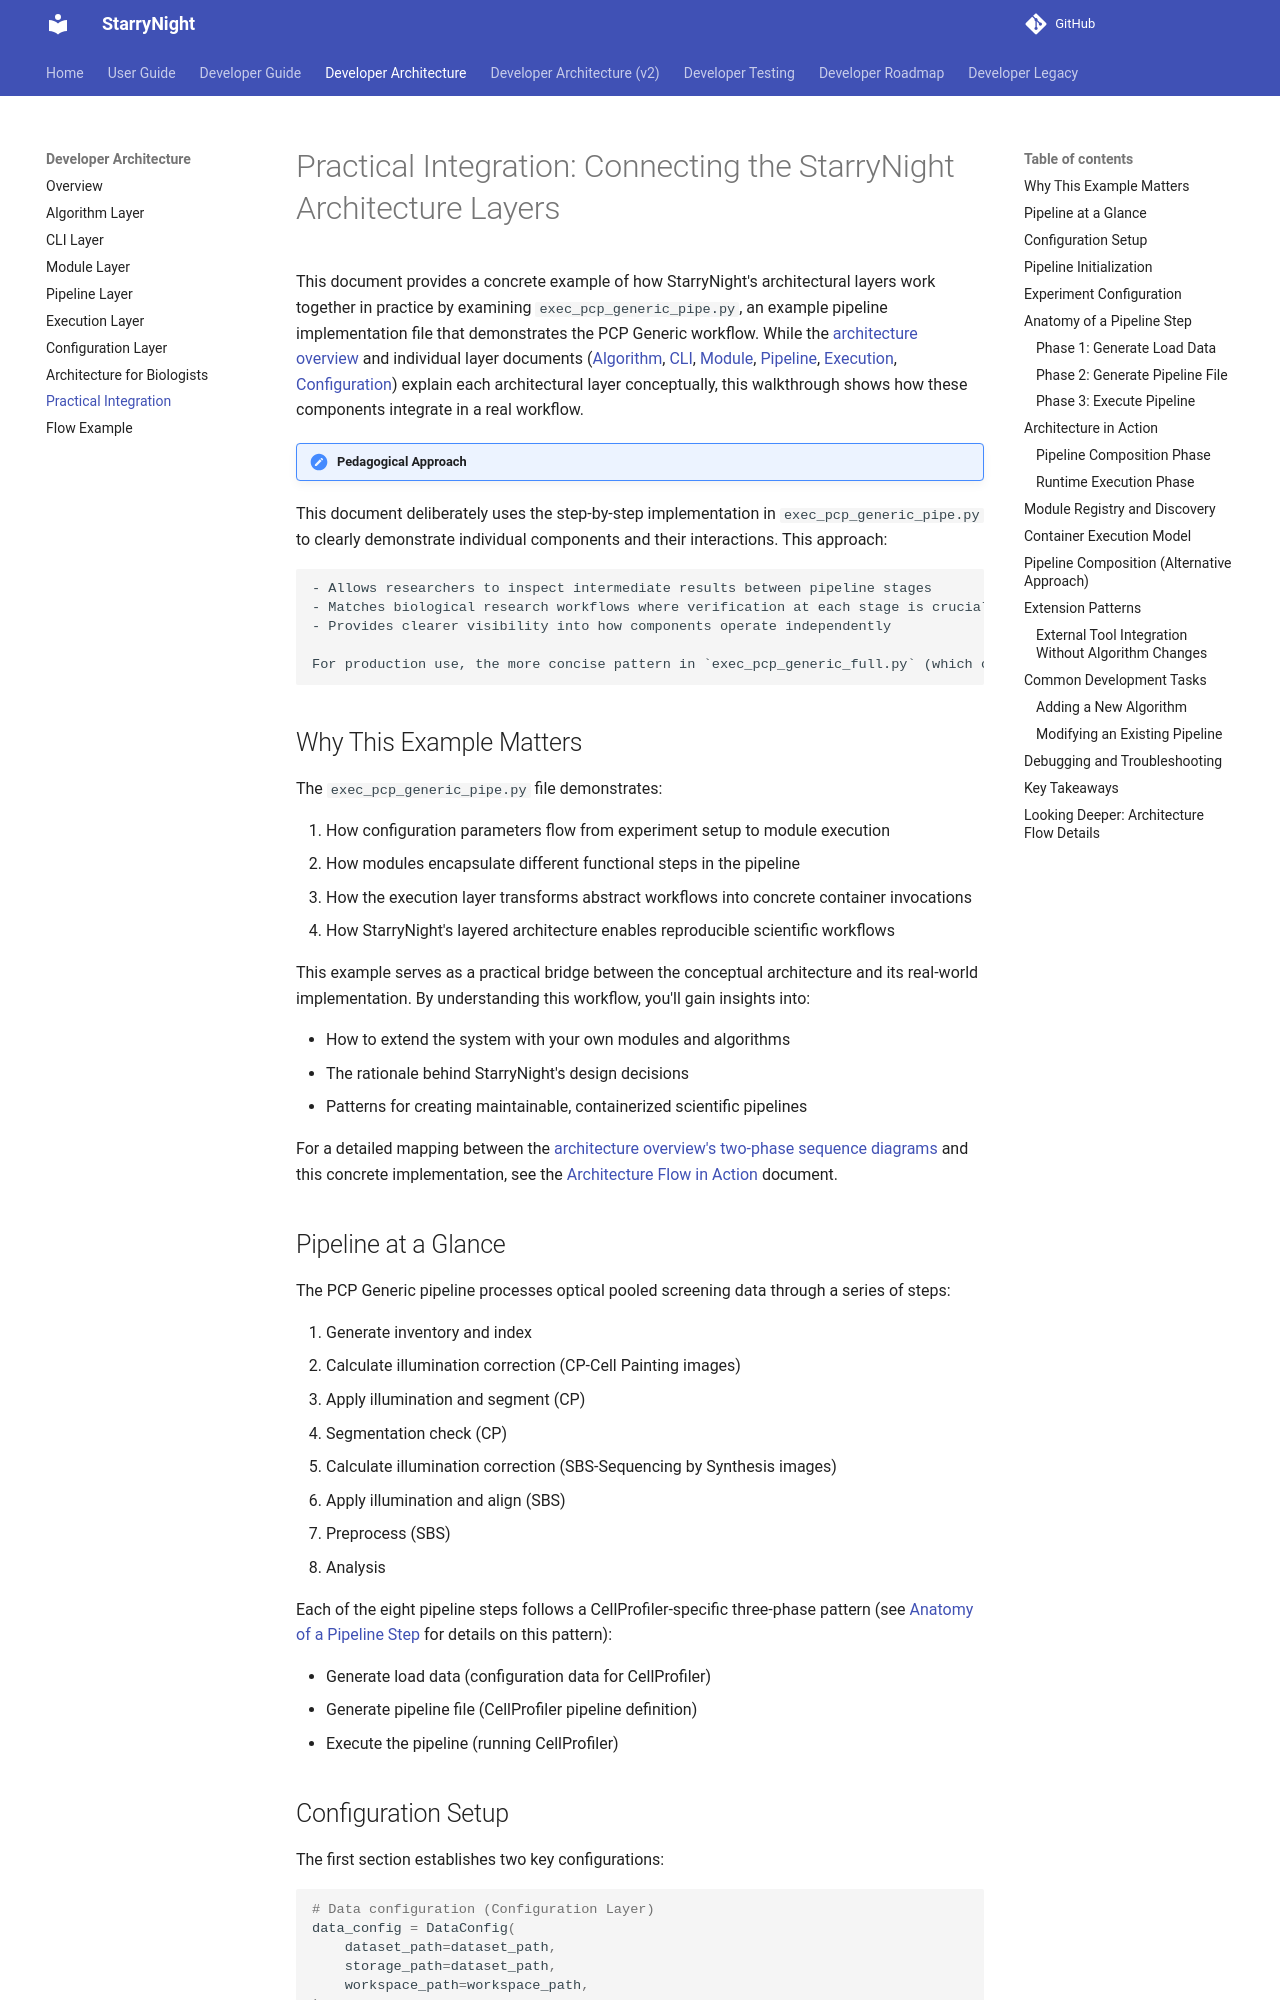

repository: broadinstitute/starrynight · page: architecture/08_practical_integration/index.html · generator: mkdocs

# Practical Integration: Connecting the StarryNight Architecture Layers

This document provides a concrete example of how StarryNight's architectural layers work together in practice by examining `exec_pcp_generic_pipe.py`, an example pipeline implementation file that demonstrates the PCP Generic workflow. While the [architecture overview](00_architecture_overview.md) and individual layer documents ([Algorithm](01_algorithm_layer.md), [CLI](02_cli_layer.md), [Module](03_module_layer.md), [Pipeline](04_pipeline_layer.md), [Execution](05_execution_layer.md), [Configuration](06_configuration_layer.md)) explain each architectural layer conceptually, this walkthrough shows how these components integrate in a real workflow.

!!!note "Pedagogical Approach"
This document deliberately uses the step-by-step implementation in `exec_pcp_generic_pipe.py` to clearly demonstrate individual components and their interactions. This approach:

    - Allows researchers to inspect intermediate results between pipeline stages
    - Matches biological research workflows where verification at each stage is crucial
    - Provides clearer visibility into how components operate independently

    For production use, the more concise pattern in `exec_pcp_generic_full.py` (which composes all modules at once using the `create_pcp_generic_pipeline` function) is typically preferred.

## Why This Example Matters

The `exec_pcp_generic_pipe.py` file demonstrates:

1. How configuration parameters flow from experiment setup to module execution
2. How modules encapsulate different functional steps in the pipeline
3. How the execution layer transforms abstract workflows into concrete container invocations
4. How StarryNight's layered architecture enables reproducible scientific workflows

This example serves as a practical bridge between the conceptual architecture and its real-world implementation. By understanding this workflow, you'll gain insights into:

- How to extend the system with your own modules and algorithms
- The rationale behind StarryNight's design decisions
- Patterns for creating maintainable, containerized scientific pipelines

For a detailed mapping between the [architecture overview's two-phase sequence diagrams](00_architecture_overview.md#data-and-control-flow) and this concrete implementation, see the [Architecture Flow in Action](09_architecture_flow_example.md) document.

## Pipeline at a Glance

The PCP Generic pipeline processes optical pooled screening data through a series of steps:

1. Generate inventory and index
2. Calculate illumination correction (CP-Cell Painting images)
3. Apply illumination and segment (CP)
4. Segmentation check (CP)
5. Calculate illumination correction (SBS-Sequencing by Synthesis images)
6. Apply illumination and align (SBS)
7. Preprocess (SBS)
8. Analysis

Each of the eight pipeline steps follows a CellProfiler-specific three-phase pattern (see [Anatomy of a Pipeline Step](#anatomy-of-a-pipeline-step) for details on this pattern):

- Generate load data (configuration data for CellProfiler)
- Generate pipeline file (CellProfiler pipeline definition)
- Execute the pipeline (running CellProfiler)
